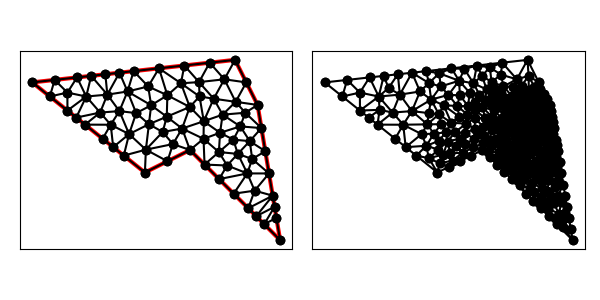

Data behind this chart, as committed beside it:
1.300000000000000000e+01, 1.100000000000000000e+01, 1.200000000000000000e+01, 1.300000000000000000e+01, 3.000000000000000000e+00, 1.200000000000000000e+01, 8.000000000000000000e+00, 8.000000000000000000e+00, 1.000000000000000000e+01, 9.000000000000000000e+00, 1.400000000000000000e+01, 5.000000000000000000e+00, 9.650427064604608418e+00, 9.952889544531613453e+00, 9.243483157937001593e+00, 9.263033684125996814e+00, 1.000000000000000000e+01, 9.000000000000000000e+00, 9.631303407513870596e+00, 9.405307742885868905e+00, 0.000000000000000000e+00, 9.984833575695947760e-02
1.300000000000000000e+01, 1.100000000000000000e+01, 1.200000000000000000e+01, 1.300000000000000000e+01, 3.000000000000000000e+00, 1.200000000000000000e+01, 8.000000000000000000e+00, 8.000000000000000000e+00, 1.000000000000000000e+01, 9.000000000000000000e+00, 1.400000000000000000e+01, 5.000000000000000000e+00, 1.300000000000000000e+01, 1.100000000000000000e+01, 1.250000000000000000e+01, 1.200000000000000000e+01, 1.202631578947368318e+01, 1.113815789473684248e+01, 1.250877192982456165e+01, 1.137938596491228083e+01, 1.000000000000000000e+00, 6.379758885884215247e-02
1.300000000000000000e+01, 1.100000000000000000e+01, 1.200000000000000000e+01, 1.300000000000000000e+01, 3.000000000000000000e+00, 1.200000000000000000e+01, 8.000000000000000000e+00, 8.000000000000000000e+00, 1.000000000000000000e+01, 9.000000000000000000e+00, 1.400000000000000000e+01, 5.000000000000000000e+00, 1.061237551028899873e+01, 1.027670262191423411e+01, 1.144875841232681779e+01, 1.056791016406771000e+01, 1.105263157894736814e+01, 1.127631578947368496e+01, 1.103792183385439607e+01, 1.070697619181854243e+01, 0.000000000000000000e+00, 6.600123259013684907e-02
1.300000000000000000e+01, 1.100000000000000000e+01, 1.200000000000000000e+01, 1.300000000000000000e+01, 3.000000000000000000e+00, 1.200000000000000000e+01, 8.000000000000000000e+00, 8.000000000000000000e+00, 1.000000000000000000e+01, 9.000000000000000000e+00, 1.400000000000000000e+01, 5.000000000000000000e+00, 6.867501609359541348e+00, 1.072562662202335382e+01, 6.332507411473698333e+00, 1.145789211520095563e+01, 6.012066598935899009e+00, 1.066221110464252142e+01, 6.404025206589712305e+00, 1.094857661395561088e+01, 0.000000000000000000e+00, 5.000000000000000000e-01
1.300000000000000000e+01, 1.100000000000000000e+01, 1.200000000000000000e+01, 1.300000000000000000e+01, 3.000000000000000000e+00, 1.200000000000000000e+01, 8.000000000000000000e+00, 8.000000000000000000e+00, 1.000000000000000000e+01, 9.000000000000000000e+00, 1.400000000000000000e+01, 5.000000000000000000e+00, 8.042730005637430679e+00, 9.015131447688576216e+00, 7.297399259827695772e+00, 9.705638354836349180e+00, 7.061737618886060552e+00, 8.750609904891151203e+00, 7.467288961450395668e+00, 9.157126569138691607e+00, 1.000000000000000000e+00, 2.046770655025557939e-01
1.300000000000000000e+01, 1.100000000000000000e+01, 1.200000000000000000e+01, 1.300000000000000000e+01, 3.000000000000000000e+00, 1.200000000000000000e+01, 8.000000000000000000e+00, 8.000000000000000000e+00, 1.000000000000000000e+01, 9.000000000000000000e+00, 1.400000000000000000e+01, 5.000000000000000000e+00, 1.042377971113919521e+01, 1.137673502662256908e+01, 9.599010858332226448e+00, 1.196025701340362701e+01, 9.991951472451052751e+00, 1.090869329012155120e+01, 1.000491401397415814e+01, 1.141522844338258302e+01, 0.000000000000000000e+00, 1.297686935869948599e-01
1.300000000000000000e+01, 1.100000000000000000e+01, 1.200000000000000000e+01, 1.300000000000000000e+01, 3.000000000000000000e+00, 1.200000000000000000e+01, 8.000000000000000000e+00, 8.000000000000000000e+00, 1.000000000000000000e+01, 9.000000000000000000e+00, 1.400000000000000000e+01, 5.000000000000000000e+00, 8.276624376529117200e+00, 1.098470249995140158e+01, 7.612058356791261637e+00, 1.063762837726904920e+01, 8.177403728835821894e+00, 1.014519254232835443e+01, 8.022028820718732689e+00, 1.058917447318293448e+01, 0.000000000000000000e+00, 2.415768096125463227e-01
1.300000000000000000e+01, 1.100000000000000000e+01, 1.200000000000000000e+01, 1.300000000000000000e+01, 3.000000000000000000e+00, 1.200000000000000000e+01, 8.000000000000000000e+00, 8.000000000000000000e+00, 1.000000000000000000e+01, 9.000000000000000000e+00, 1.400000000000000000e+01, 5.000000000000000000e+00, 1.200000000000000000e+01, 1.300000000000000000e+01, 1.152631578947368496e+01, 1.213815789473684248e+01, 1.250000000000000000e+01, 1.200000000000000000e+01, 1.200877192982456165e+01, 1.237938596491228083e+01, 1.000000000000000000e+00, 5.000000000000000000e-01
1.300000000000000000e+01, 1.100000000000000000e+01, 1.200000000000000000e+01, 1.300000000000000000e+01, 3.000000000000000000e+00, 1.200000000000000000e+01, 8.000000000000000000e+00, 8.000000000000000000e+00, 1.000000000000000000e+01, 9.000000000000000000e+00, 1.400000000000000000e+01, 5.000000000000000000e+00, 8.145027796495087458e+00, 1.181974983154421288e+01, 8.996577069990751241e+00, 1.142774857549464151e+01, 8.625000000000000000e+00, 1.262500000000000000e+01, 8.588868288828612307e+00, 1.195749946901295147e+01, 1.000000000000000000e+00, 2.711762172378240909e-01
1.300000000000000000e+01, 1.100000000000000000e+01, 1.200000000000000000e+01, 1.300000000000000000e+01, 3.000000000000000000e+00, 1.200000000000000000e+01, 8.000000000000000000e+00, 8.000000000000000000e+00, 1.000000000000000000e+01, 9.000000000000000000e+00, 1.400000000000000000e+01, 5.000000000000000000e+00, 1.245424586286695501e+01, 1.065388938942826691e+01, 1.300000000000000000e+01, 1.100000000000000000e+01, 1.202631578947368318e+01, 1.113815789473684248e+01, 1.249352055078021273e+01, 1.093068242805503587e+01, 1.000000000000000000e+00, 2.862088419585328419e-02
1.300000000000000000e+01, 1.100000000000000000e+01, 1.200000000000000000e+01, 1.300000000000000000e+01, 3.000000000000000000e+00, 1.200000000000000000e+01, 8.000000000000000000e+00, 8.000000000000000000e+00, 1.000000000000000000e+01, 9.000000000000000000e+00, 1.400000000000000000e+01, 5.000000000000000000e+00, 1.040131578947368496e+01, 1.201315789473684248e+01, 1.087500000000000000e+01, 1.287500000000000000e+01, 9.750000000000000000e+00, 1.275000000000000000e+01, 1.034210526315789558e+01, 1.254605263157894690e+01, 1.000000000000000000e+00, 3.054603962412877904e-01
1.300000000000000000e+01, 1.100000000000000000e+01, 1.200000000000000000e+01, 1.300000000000000000e+01, 3.000000000000000000e+00, 1.200000000000000000e+01, 8.000000000000000000e+00, 8.000000000000000000e+00, 1.000000000000000000e+01, 9.000000000000000000e+00, 1.400000000000000000e+01, 5.000000000000000000e+00, 1.040131578947368496e+01, 1.201315789473684248e+01, 1.042377971113919521e+01, 1.137673502662256908e+01, 1.105263157894736814e+01, 1.127631578947368496e+01, 1.062590902652008396e+01, 1.155540290361103217e+01, 0.000000000000000000e+00, 1.196526760077408491e-01
1.300000000000000000e+01, 1.100000000000000000e+01, 1.200000000000000000e+01, 1.300000000000000000e+01, 3.000000000000000000e+00, 1.200000000000000000e+01, 8.000000000000000000e+00, 8.000000000000000000e+00, 1.000000000000000000e+01, 9.000000000000000000e+00, 1.400000000000000000e+01, 5.000000000000000000e+00, 1.250000000000000000e+01, 1.200000000000000000e+01, 1.152631578947368496e+01, 1.213815789473684248e+01, 1.202631578947368318e+01, 1.113815789473684248e+01, 1.201754385964912331e+01, 1.175877192982456165e+01, 1.000000000000000000e+00, 6.379758885884215247e-02
1.300000000000000000e+01, 1.100000000000000000e+01, 1.200000000000000000e+01, 1.300000000000000000e+01, 3.000000000000000000e+00, 1.200000000000000000e+01, 8.000000000000000000e+00, 8.000000000000000000e+00, 1.000000000000000000e+01, 9.000000000000000000e+00, 1.400000000000000000e+01, 5.000000000000000000e+00, 1.087500000000000000e+01, 1.287500000000000000e+01, 1.040131578947368496e+01, 1.201315789473684248e+01, 1.152631578947368496e+01, 1.213815789473684248e+01, 1.093421052631578938e+01, 1.234210526315789558e+01, 1.000000000000000000e+00, 3.054603962412877904e-01
1.300000000000000000e+01, 1.100000000000000000e+01, 1.200000000000000000e+01, 1.300000000000000000e+01, 3.000000000000000000e+00, 1.200000000000000000e+01, 8.000000000000000000e+00, 8.000000000000000000e+00, 1.000000000000000000e+01, 9.000000000000000000e+00, 1.400000000000000000e+01, 5.000000000000000000e+00, 1.192403747354775057e+01, 9.459513836689428246e+00, 1.265341301233249283e+01, 9.393983939787293735e+00, 1.223273701746067132e+01, 1.004678646211285020e+01, 1.227006250111363705e+01, 9.633428079529856802e+00, 0.000000000000000000e+00, 4.337672571396496840e-02
1.300000000000000000e+01, 1.100000000000000000e+01, 1.200000000000000000e+01, 1.300000000000000000e+01, 3.000000000000000000e+00, 1.200000000000000000e+01, 8.000000000000000000e+00, 8.000000000000000000e+00, 1.000000000000000000e+01, 9.000000000000000000e+00, 1.400000000000000000e+01, 5.000000000000000000e+00, 1.223273701746067132e+01, 1.004678646211285020e+01, 1.265341301233249283e+01, 9.393983939787293735e+00, 1.317120202538928453e+01, 9.972787847664287497e+00, 1.268578401839415015e+01, 9.804519416521477737e+00, 0.000000000000000000e+00, 4.337672571396496840e-02
1.300000000000000000e+01, 1.100000000000000000e+01, 1.200000000000000000e+01, 1.300000000000000000e+01, 3.000000000000000000e+00, 1.200000000000000000e+01, 8.000000000000000000e+00, 8.000000000000000000e+00, 1.000000000000000000e+01, 9.000000000000000000e+00, 1.400000000000000000e+01, 5.000000000000000000e+00, 1.212311265118089665e+01, 8.826620782031616486e+00, 1.164758225853707074e+01, 8.311671099495324455e+00, 1.254409080146932531e+01, 7.960829258787368801e+00, 1.210492857039576364e+01, 8.366373713438102655e+00, 0.000000000000000000e+00, 6.867942737751406290e-02
1.300000000000000000e+01, 1.100000000000000000e+01, 1.200000000000000000e+01, 1.300000000000000000e+01, 3.000000000000000000e+00, 1.200000000000000000e+01, 8.000000000000000000e+00, 8.000000000000000000e+00, 1.000000000000000000e+01, 9.000000000000000000e+00, 1.400000000000000000e+01, 5.000000000000000000e+00, 1.375340151904196340e+01, 6.479590885748216067e+00, 1.293933982822017725e+01, 6.060660171779821859e+00, 1.329289321881345209e+01, 5.707106781186547906e+00, 1.332854485535853151e+01, 6.082452612904861944e+00, 0.000000000000000000e+00, 8.538682968566171927e-02
1.300000000000000000e+01, 1.100000000000000000e+01, 1.200000000000000000e+01, 1.300000000000000000e+01, 3.000000000000000000e+00, 1.200000000000000000e+01, 8.000000000000000000e+00, 8.000000000000000000e+00, 1.000000000000000000e+01, 9.000000000000000000e+00, 1.400000000000000000e+01, 5.000000000000000000e+00, 1.276054169085991319e+01, 8.601318178495153788e+00, 1.350680303808392679e+01, 7.959181771496431246e+00, 1.334240405077857083e+01, 8.945575695328574994e+00, 1.320324959324080361e+01, 8.502025215106719713e+00, 0.000000000000000000e+00, 7.146004147719843547e-02
1.300000000000000000e+01, 1.100000000000000000e+01, 1.200000000000000000e+01, 1.300000000000000000e+01, 3.000000000000000000e+00, 1.200000000000000000e+01, 8.000000000000000000e+00, 8.000000000000000000e+00, 1.000000000000000000e+01, 9.000000000000000000e+00, 1.400000000000000000e+01, 5.000000000000000000e+00, 1.144875841232681779e+01, 1.056791016406771000e+01, 1.202631578947368318e+01, 1.113815789473684248e+01, 1.105263157894736814e+01, 1.127631578947368496e+01, 1.150923526024929089e+01, 1.099412794942607974e+01, 0.000000000000000000e+00, 6.379758885884215247e-02
1.300000000000000000e+01, 1.100000000000000000e+01, 1.200000000000000000e+01, 1.300000000000000000e+01, 3.000000000000000000e+00, 1.200000000000000000e+01, 8.000000000000000000e+00, 8.000000000000000000e+00, 1.000000000000000000e+01, 9.000000000000000000e+00, 1.400000000000000000e+01, 5.000000000000000000e+00, 1.223273701746067132e+01, 1.004678646211285020e+01, 1.245424586286695501e+01, 1.065388938942826691e+01, 1.144875841232681779e+01, 1.056791016406771000e+01, 1.204524709755148137e+01, 1.042286200520294237e+01, 0.000000000000000000e+00, 2.862088419585328419e-02
1.300000000000000000e+01, 1.100000000000000000e+01, 1.200000000000000000e+01, 1.300000000000000000e+01, 3.000000000000000000e+00, 1.200000000000000000e+01, 8.000000000000000000e+00, 8.000000000000000000e+00, 1.000000000000000000e+01, 9.000000000000000000e+00, 1.400000000000000000e+01, 5.000000000000000000e+00, 1.105263157894736814e+01, 1.127631578947368496e+01, 1.042377971113919521e+01, 1.137673502662256908e+01, 1.061237551028899873e+01, 1.027670262191423411e+01, 1.069626226679185343e+01, 1.097658447933682879e+01, 0.000000000000000000e+00, 1.030742877865080814e-01
1.300000000000000000e+01, 1.100000000000000000e+01, 1.200000000000000000e+01, 1.300000000000000000e+01, 3.000000000000000000e+00, 1.200000000000000000e+01, 8.000000000000000000e+00, 8.000000000000000000e+00, 1.000000000000000000e+01, 9.000000000000000000e+00, 1.400000000000000000e+01, 5.000000000000000000e+00, 1.223273701746067132e+01, 1.004678646211285020e+01, 1.144875841232681779e+01, 1.056791016406771000e+01, 1.133473577631771789e+01, 9.764322062670236946e+00, 1.167207706870173389e+01, 1.012633956295026572e+01, 0.000000000000000000e+00, 4.337672571396496840e-02
1.300000000000000000e+01, 1.100000000000000000e+01, 1.200000000000000000e+01, 1.300000000000000000e+01, 3.000000000000000000e+00, 1.200000000000000000e+01, 8.000000000000000000e+00, 8.000000000000000000e+00, 1.000000000000000000e+01, 9.000000000000000000e+00, 1.400000000000000000e+01, 5.000000000000000000e+00, 1.223273701746067132e+01, 1.004678646211285020e+01, 1.133473577631771789e+01, 9.764322062670236946e+00, 1.192403747354775057e+01, 9.459513836689428246e+00, 1.183050342244204778e+01, 9.756874120490838465e+00, 0.000000000000000000e+00, 4.337672571396496840e-02
1.300000000000000000e+01, 1.100000000000000000e+01, 1.200000000000000000e+01, 1.300000000000000000e+01, 3.000000000000000000e+00, 1.200000000000000000e+01, 8.000000000000000000e+00, 8.000000000000000000e+00, 1.000000000000000000e+01, 9.000000000000000000e+00, 1.400000000000000000e+01, 5.000000000000000000e+00, 1.317120202538928453e+01, 9.972787847664287497e+00, 1.300000000000000000e+01, 1.100000000000000000e+01, 1.245424586286695501e+01, 1.065388938942826691e+01, 1.287514929608541259e+01, 1.054222574569751636e+01, 1.000000000000000000e+00, 2.862088419585328419e-02
1.300000000000000000e+01, 1.100000000000000000e+01, 1.200000000000000000e+01, 1.300000000000000000e+01, 3.000000000000000000e+00, 1.200000000000000000e+01, 8.000000000000000000e+00, 8.000000000000000000e+00, 1.000000000000000000e+01, 9.000000000000000000e+00, 1.400000000000000000e+01, 5.000000000000000000e+00, 1.144875841232681779e+01, 1.056791016406771000e+01, 1.245424586286695501e+01, 1.065388938942826691e+01, 1.202631578947368318e+01, 1.113815789473684248e+01, 1.197644002155581866e+01, 1.078665248274427313e+01, 0.000000000000000000e+00, 2.862088419585328419e-02
1.300000000000000000e+01, 1.100000000000000000e+01, 1.200000000000000000e+01, 1.300000000000000000e+01, 3.000000000000000000e+00, 1.200000000000000000e+01, 8.000000000000000000e+00, 8.000000000000000000e+00, 1.000000000000000000e+01, 9.000000000000000000e+00, 1.400000000000000000e+01, 5.000000000000000000e+00, 1.212311265118089665e+01, 8.826620782031616486e+00, 1.192403747354775057e+01, 9.459513836689428246e+00, 1.128232137907994570e+01, 8.909907524172412607e+00, 1.177649050126952979e+01, 9.065347380964484003e+00, 0.000000000000000000e+00, 5.892698931004398955e-02
1.300000000000000000e+01, 1.100000000000000000e+01, 1.200000000000000000e+01, 1.300000000000000000e+01, 3.000000000000000000e+00, 1.200000000000000000e+01, 8.000000000000000000e+00, 8.000000000000000000e+00, 1.000000000000000000e+01, 9.000000000000000000e+00, 1.400000000000000000e+01, 5.000000000000000000e+00, 1.317120202538928453e+01, 9.972787847664287497e+00, 1.245424586286695501e+01, 1.065388938942826691e+01, 1.223273701746067132e+01, 1.004678646211285020e+01, 1.261939496857230303e+01, 1.022448789973513605e+01, 0.000000000000000000e+00, 2.862088419585328419e-02
1.300000000000000000e+01, 1.100000000000000000e+01, 1.200000000000000000e+01, 1.300000000000000000e+01, 3.000000000000000000e+00, 1.200000000000000000e+01, 8.000000000000000000e+00, 8.000000000000000000e+00, 1.000000000000000000e+01, 9.000000000000000000e+00, 1.400000000000000000e+01, 5.000000000000000000e+00, 1.128232137907994570e+01, 8.909907524172412607e+00, 1.060188094654068891e+01, 9.496520891044038848e+00, 1.064644660940672694e+01, 8.353553390593273065e+00, 1.084354964500911933e+01, 8.919993935269909358e+00, 0.000000000000000000e+00, 7.275905081006628361e-02
1.300000000000000000e+01, 1.100000000000000000e+01, 1.200000000000000000e+01, 1.300000000000000000e+01, 3.000000000000000000e+00, 1.200000000000000000e+01, 8.000000000000000000e+00, 8.000000000000000000e+00, 1.000000000000000000e+01, 9.000000000000000000e+00, 1.400000000000000000e+01, 5.000000000000000000e+00, 1.265341301233249283e+01, 9.393983939787293735e+00, 1.276054169085991319e+01, 8.601318178495153788e+00, 1.334240405077857083e+01, 8.945575695328574994e+00, 1.291878625132365954e+01, 8.980292604537007506e+00, 0.000000000000000000e+00, 5.879711878815489096e-02
1.300000000000000000e+01, 1.100000000000000000e+01, 1.200000000000000000e+01, 1.300000000000000000e+01, 3.000000000000000000e+00, 1.200000000000000000e+01, 8.000000000000000000e+00, 8.000000000000000000e+00, 1.000000000000000000e+01, 9.000000000000000000e+00, 1.400000000000000000e+01, 5.000000000000000000e+00, 1.276054169085991319e+01, 8.601318178495153788e+00, 1.265341301233249283e+01, 9.393983939787293735e+00, 1.212311265118089665e+01, 8.826620782031616486e+00, 1.251235578479110266e+01, 8.940640966771354670e+00, 0.000000000000000000e+00, 5.879711878815489096e-02
1.300000000000000000e+01, 1.100000000000000000e+01, 1.200000000000000000e+01, 1.300000000000000000e+01, 3.000000000000000000e+00, 1.200000000000000000e+01, 8.000000000000000000e+00, 8.000000000000000000e+00, 1.000000000000000000e+01, 9.000000000000000000e+00, 1.400000000000000000e+01, 5.000000000000000000e+00, 1.334240405077857083e+01, 8.945575695328574994e+00, 1.317120202538928453e+01, 9.972787847664287497e+00, 1.265341301233249283e+01, 9.393983939787293735e+00, 1.305567302950011488e+01, 9.437449160926719927e+00, 0.000000000000000000e+00, 5.225262616824355444e-02
1.300000000000000000e+01, 1.100000000000000000e+01, 1.200000000000000000e+01, 1.300000000000000000e+01, 3.000000000000000000e+00, 1.200000000000000000e+01, 8.000000000000000000e+00, 8.000000000000000000e+00, 1.000000000000000000e+01, 9.000000000000000000e+00, 1.400000000000000000e+01, 5.000000000000000000e+00, 1.064644660940672694e+01, 8.353553390593273065e+00, 1.129289321881345209e+01, 7.707106781186547906e+00, 1.164758225853707074e+01, 8.311671099495324455e+00, 1.119564069558574992e+01, 8.124110423758382993e+00, 0.000000000000000000e+00, 7.122543481923905573e-02
1.300000000000000000e+01, 1.100000000000000000e+01, 1.200000000000000000e+01, 1.300000000000000000e+01, 3.000000000000000000e+00, 1.200000000000000000e+01, 8.000000000000000000e+00, 8.000000000000000000e+00, 1.000000000000000000e+01, 9.000000000000000000e+00, 1.400000000000000000e+01, 5.000000000000000000e+00, 1.265341301233249283e+01, 9.393983939787293735e+00, 1.192403747354775057e+01, 9.459513836689428246e+00, 1.212311265118089665e+01, 8.826620782031616486e+00, 1.223352104568704668e+01, 9.226706186169446156e+00, 0.000000000000000000e+00, 5.879711878815489096e-02
1.300000000000000000e+01, 1.100000000000000000e+01, 1.200000000000000000e+01, 1.300000000000000000e+01, 3.000000000000000000e+00, 1.200000000000000000e+01, 8.000000000000000000e+00, 8.000000000000000000e+00, 1.000000000000000000e+01, 9.000000000000000000e+00, 1.400000000000000000e+01, 5.000000000000000000e+00, 1.087500000000000000e+01, 1.287500000000000000e+01, 1.152631578947368496e+01, 1.213815789473684248e+01, 1.200000000000000000e+01, 1.300000000000000000e+01, 1.146710526315789558e+01, 1.267105263157894690e+01, 1.000000000000000000e+00, 5.000000000000000000e-01
1.300000000000000000e+01, 1.100000000000000000e+01, 1.200000000000000000e+01, 1.300000000000000000e+01, 3.000000000000000000e+00, 1.200000000000000000e+01, 8.000000000000000000e+00, 8.000000000000000000e+00, 1.000000000000000000e+01, 9.000000000000000000e+00, 1.400000000000000000e+01, 5.000000000000000000e+00, 1.202631578947368318e+01, 1.113815789473684248e+01, 1.152631578947368496e+01, 1.213815789473684248e+01, 1.105263157894736814e+01, 1.127631578947368496e+01, 1.153508771929824661e+01, 1.151754385964912331e+01, 0.000000000000000000e+00, 6.379758885884215247e-02
1.300000000000000000e+01, 1.100000000000000000e+01, 1.200000000000000000e+01, 1.300000000000000000e+01, 3.000000000000000000e+00, 1.200000000000000000e+01, 8.000000000000000000e+00, 8.000000000000000000e+00, 1.000000000000000000e+01, 9.000000000000000000e+00, 1.400000000000000000e+01, 5.000000000000000000e+00, 9.599010858332226448e+00, 1.196025701340362701e+01, 1.040131578947368496e+01, 1.201315789473684248e+01, 9.750000000000000000e+00, 1.275000000000000000e+01, 9.916775549268637135e+00, 1.224113830271348924e+01, 1.000000000000000000e+00, 2.835948308346187829e-01
1.300000000000000000e+01, 1.100000000000000000e+01, 1.200000000000000000e+01, 1.300000000000000000e+01, 3.000000000000000000e+00, 1.200000000000000000e+01, 8.000000000000000000e+00, 8.000000000000000000e+00, 1.000000000000000000e+01, 9.000000000000000000e+00, 1.400000000000000000e+01, 5.000000000000000000e+00, 1.152631578947368496e+01, 1.213815789473684248e+01, 1.040131578947368496e+01, 1.201315789473684248e+01, 1.105263157894736814e+01, 1.127631578947368496e+01, 1.099342105263158054e+01, 1.180921052631578938e+01, 0.000000000000000000e+00, 1.196526760077408491e-01
1.300000000000000000e+01, 1.100000000000000000e+01, 1.200000000000000000e+01, 1.300000000000000000e+01, 3.000000000000000000e+00, 1.200000000000000000e+01, 8.000000000000000000e+00, 8.000000000000000000e+00, 1.000000000000000000e+01, 9.000000000000000000e+00, 1.400000000000000000e+01, 5.000000000000000000e+00, 9.599010858332226448e+00, 1.196025701340362701e+01, 8.625000000000000000e+00, 1.262500000000000000e+01, 8.996577069990751241e+00, 1.142774857549464151e+01, 9.073529309440992563e+00, 1.200433519629942225e+01, 1.000000000000000000e+00, 2.711762172378240909e-01
1.300000000000000000e+01, 1.100000000000000000e+01, 1.200000000000000000e+01, 1.300000000000000000e+01, 3.000000000000000000e+00, 1.200000000000000000e+01, 8.000000000000000000e+00, 8.000000000000000000e+00, 1.000000000000000000e+01, 9.000000000000000000e+00, 1.400000000000000000e+01, 5.000000000000000000e+00, 1.060188094654068891e+01, 9.496520891044038848e+00, 9.650427064604608418e+00, 9.952889544531613453e+00, 1.000000000000000000e+01, 9.000000000000000000e+00, 1.008410267038176578e+01, 9.483136811858550175e+00, 0.000000000000000000e+00, 7.726433490386964975e-02
1.300000000000000000e+01, 1.100000000000000000e+01, 1.200000000000000000e+01, 1.300000000000000000e+01, 3.000000000000000000e+00, 1.200000000000000000e+01, 8.000000000000000000e+00, 8.000000000000000000e+00, 1.000000000000000000e+01, 9.000000000000000000e+00, 1.400000000000000000e+01, 5.000000000000000000e+00, 8.625000000000000000e+00, 1.262500000000000000e+01, 7.500000000000000000e+00, 1.250000000000000000e+01, 8.145027796495087458e+00, 1.181974983154421288e+01, 8.090009265498361302e+00, 1.231491661051473763e+01, 1.000000000000000000e+00, 3.569882892005044051e-01
1.300000000000000000e+01, 1.100000000000000000e+01, 1.200000000000000000e+01, 1.300000000000000000e+01, 3.000000000000000000e+00, 1.200000000000000000e+01, 8.000000000000000000e+00, 8.000000000000000000e+00, 1.000000000000000000e+01, 9.000000000000000000e+00, 1.400000000000000000e+01, 5.000000000000000000e+00, 9.599010858332226448e+00, 1.196025701340362701e+01, 8.996577069990751241e+00, 1.142774857549464151e+01, 9.991951472451052751e+00, 1.090869329012155120e+01, 9.529179800258010147e+00, 1.143223295967327147e+01, 0.000000000000000000e+00, 1.491854713814255162e-01
1.300000000000000000e+01, 1.100000000000000000e+01, 1.200000000000000000e+01, 1.300000000000000000e+01, 3.000000000000000000e+00, 1.200000000000000000e+01, 8.000000000000000000e+00, 8.000000000000000000e+00, 1.000000000000000000e+01, 9.000000000000000000e+00, 1.400000000000000000e+01, 5.000000000000000000e+00, 8.276624376529117200e+00, 1.098470249995140158e+01, 8.177403728835821894e+00, 1.014519254232835443e+01, 8.969805989016199632e+00, 1.047715785723516291e+01, 8.474611364793714685e+00, 1.053568429983830690e+01, 0.000000000000000000e+00, 2.004094245362183224e-01
1.300000000000000000e+01, 1.100000000000000000e+01, 1.200000000000000000e+01, 1.300000000000000000e+01, 3.000000000000000000e+00, 1.200000000000000000e+01, 8.000000000000000000e+00, 8.000000000000000000e+00, 1.000000000000000000e+01, 9.000000000000000000e+00, 1.400000000000000000e+01, 5.000000000000000000e+00, 9.599010858332226448e+00, 1.196025701340362701e+01, 9.750000000000000000e+00, 1.275000000000000000e+01, 8.625000000000000000e+00, 1.262500000000000000e+01, 9.324670286110743334e+00, 1.244508567113454234e+01, 1.000000000000000000e+00, 2.835948308346187829e-01
1.300000000000000000e+01, 1.100000000000000000e+01, 1.200000000000000000e+01, 1.300000000000000000e+01, 3.000000000000000000e+00, 1.200000000000000000e+01, 8.000000000000000000e+00, 8.000000000000000000e+00, 1.000000000000000000e+01, 9.000000000000000000e+00, 1.400000000000000000e+01, 5.000000000000000000e+00, 1.144875841232681779e+01, 1.056791016406771000e+01, 1.061237551028899873e+01, 1.027670262191423411e+01, 1.133473577631771789e+01, 9.764322062670236946e+00, 1.113195656631117991e+01, 1.020297828288406095e+01, 0.000000000000000000e+00, 6.600123259013684907e-02
1.300000000000000000e+01, 1.100000000000000000e+01, 1.200000000000000000e+01, 1.300000000000000000e+01, 3.000000000000000000e+00, 1.200000000000000000e+01, 8.000000000000000000e+00, 8.000000000000000000e+00, 1.000000000000000000e+01, 9.000000000000000000e+00, 1.400000000000000000e+01, 5.000000000000000000e+00, 9.650427064604608418e+00, 9.952889544531613453e+00, 1.061237551028899873e+01, 1.027670262191423411e+01, 9.991951472451052751e+00, 1.090869329012155120e+01, 1.008491801578155211e+01, 1.037942848552246566e+01, 0.000000000000000000e+00, 1.030742877865080814e-01
1.300000000000000000e+01, 1.100000000000000000e+01, 1.200000000000000000e+01, 1.300000000000000000e+01, 3.000000000000000000e+00, 1.200000000000000000e+01, 8.000000000000000000e+00, 8.000000000000000000e+00, 1.000000000000000000e+01, 9.000000000000000000e+00, 1.400000000000000000e+01, 5.000000000000000000e+00, 1.060188094654068891e+01, 9.496520891044038848e+00, 1.061237551028899873e+01, 1.027670262191423411e+01, 9.650427064604608418e+00, 9.952889544531613453e+00, 1.028822784047809868e+01, 9.908704352496629397e+00, 0.000000000000000000e+00, 7.726433490386964975e-02
1.300000000000000000e+01, 1.100000000000000000e+01, 1.200000000000000000e+01, 1.300000000000000000e+01, 3.000000000000000000e+00, 1.200000000000000000e+01, 8.000000000000000000e+00, 8.000000000000000000e+00, 1.000000000000000000e+01, 9.000000000000000000e+00, 1.400000000000000000e+01, 5.000000000000000000e+00, 9.599010858332226448e+00, 1.196025701340362701e+01, 1.042377971113919521e+01, 1.137673502662256908e+01, 1.040131578947368496e+01, 1.201315789473684248e+01, 1.014136878631503613e+01, 1.178338331158767893e+01, 0.000000000000000000e+00, 1.297686935869948599e-01
1.300000000000000000e+01, 1.100000000000000000e+01, 1.200000000000000000e+01, 1.300000000000000000e+01, 3.000000000000000000e+00, 1.200000000000000000e+01, 8.000000000000000000e+00, 8.000000000000000000e+00, 1.000000000000000000e+01, 9.000000000000000000e+00, 1.400000000000000000e+01, 5.000000000000000000e+00, 1.061237551028899873e+01, 1.027670262191423411e+01, 1.042377971113919521e+01, 1.137673502662256908e+01, 9.991951472451052751e+00, 1.090869329012155120e+01, 1.034270223129308341e+01, 1.085404364621945206e+01, 0.000000000000000000e+00, 1.030742877865080814e-01
1.300000000000000000e+01, 1.100000000000000000e+01, 1.200000000000000000e+01, 1.300000000000000000e+01, 3.000000000000000000e+00, 1.200000000000000000e+01, 8.000000000000000000e+00, 8.000000000000000000e+00, 1.000000000000000000e+01, 9.000000000000000000e+00, 1.400000000000000000e+01, 5.000000000000000000e+00, 8.969805989016199632e+00, 1.047715785723516291e+01, 9.991951472451052751e+00, 1.090869329012155120e+01, 8.996577069990751241e+00, 1.142774857549464151e+01, 9.319444843819333357e+00, 1.093786657428378639e+01, 0.000000000000000000e+00, 1.491854713814255162e-01
1.300000000000000000e+01, 1.100000000000000000e+01, 1.200000000000000000e+01, 1.300000000000000000e+01, 3.000000000000000000e+00, 1.200000000000000000e+01, 8.000000000000000000e+00, 8.000000000000000000e+00, 1.000000000000000000e+01, 9.000000000000000000e+00, 1.400000000000000000e+01, 5.000000000000000000e+00, 8.042730005637430679e+00, 9.015131447688576216e+00, 9.243483157937001593e+00, 9.263033684125996814e+00, 8.788437755194888013e+00, 9.798368394611934207e+00, 8.691550306256440095e+00, 9.358844508808836338e+00, 0.000000000000000000e+00, 1.819917118252120936e-01
1.300000000000000000e+01, 1.100000000000000000e+01, 1.200000000000000000e+01, 1.300000000000000000e+01, 3.000000000000000000e+00, 1.200000000000000000e+01, 8.000000000000000000e+00, 8.000000000000000000e+00, 1.000000000000000000e+01, 9.000000000000000000e+00, 1.400000000000000000e+01, 5.000000000000000000e+00, 1.064644660940672694e+01, 8.353553390593273065e+00, 1.164758225853707074e+01, 8.311671099495324455e+00, 1.128232137907994570e+01, 8.909907524172412607e+00, 1.119211674900791387e+01, 8.525044004753668858e+00, 0.000000000000000000e+00, 7.122543481923905573e-02
1.300000000000000000e+01, 1.100000000000000000e+01, 1.200000000000000000e+01, 1.300000000000000000e+01, 3.000000000000000000e+00, 1.200000000000000000e+01, 8.000000000000000000e+00, 8.000000000000000000e+00, 1.000000000000000000e+01, 9.000000000000000000e+00, 1.400000000000000000e+01, 5.000000000000000000e+00, 1.133473577631771789e+01, 9.764322062670236946e+00, 1.061237551028899873e+01, 1.027670262191423411e+01, 1.060188094654068891e+01, 9.496520891044038848e+00, 1.084966407771580066e+01, 9.845848525209502711e+00, 0.000000000000000000e+00, 7.112855733001277603e-02
1.300000000000000000e+01, 1.100000000000000000e+01, 1.200000000000000000e+01, 1.300000000000000000e+01, 3.000000000000000000e+00, 1.200000000000000000e+01, 8.000000000000000000e+00, 8.000000000000000000e+00, 1.000000000000000000e+01, 9.000000000000000000e+00, 1.400000000000000000e+01, 5.000000000000000000e+00, 1.192403747354775057e+01, 9.459513836689428246e+00, 1.133473577631771789e+01, 9.764322062670236946e+00, 1.128232137907994570e+01, 8.909907524172412607e+00, 1.151369820964847257e+01, 9.377914474510690823e+00, 0.000000000000000000e+00, 5.892698931004398955e-02
1.300000000000000000e+01, 1.100000000000000000e+01, 1.200000000000000000e+01, 1.300000000000000000e+01, 3.000000000000000000e+00, 1.200000000000000000e+01, 8.000000000000000000e+00, 8.000000000000000000e+00, 1.000000000000000000e+01, 9.000000000000000000e+00, 1.400000000000000000e+01, 5.000000000000000000e+00, 1.060188094654068891e+01, 9.496520891044038848e+00, 1.000000000000000000e+01, 9.000000000000000000e+00, 1.064644660940672694e+01, 8.353553390593273065e+00, 1.041610918531580587e+01, 8.950024760545771230e+00, 0.000000000000000000e+00, 7.275905081006628361e-02
1.300000000000000000e+01, 1.100000000000000000e+01, 1.200000000000000000e+01, 1.300000000000000000e+01, 3.000000000000000000e+00, 1.200000000000000000e+01, 8.000000000000000000e+00, 8.000000000000000000e+00, 1.000000000000000000e+01, 9.000000000000000000e+00, 1.400000000000000000e+01, 5.000000000000000000e+00, 1.060188094654068891e+01, 9.496520891044038848e+00, 1.128232137907994570e+01, 8.909907524172412607e+00, 1.133473577631771789e+01, 9.764322062670236946e+00, 1.107297936731278298e+01, 9.390250159295563392e+00, 0.000000000000000000e+00, 7.112855733001277603e-02
1.300000000000000000e+01, 1.100000000000000000e+01, 1.200000000000000000e+01, 1.300000000000000000e+01, 3.000000000000000000e+00, 1.200000000000000000e+01, 8.000000000000000000e+00, 8.000000000000000000e+00, 1.000000000000000000e+01, 9.000000000000000000e+00, 1.400000000000000000e+01, 5.000000000000000000e+00, 1.287002958765513227e+01, 7.195746441549881744e+00, 1.258578643762690419e+01, 6.414213562373095812e+00, 1.367120202538928453e+01, 6.972787847664287497e+00, 1.304233935022377544e+01, 6.860915950529087759e+00, 0.000000000000000000e+00, 8.522148090431029555e-02
1.300000000000000000e+01, 1.100000000000000000e+01, 1.200000000000000000e+01, 1.300000000000000000e+01, 3.000000000000000000e+00, 1.200000000000000000e+01, 8.000000000000000000e+00, 8.000000000000000000e+00, 1.000000000000000000e+01, 9.000000000000000000e+00, 1.400000000000000000e+01, 5.000000000000000000e+00, 1.212311265118089665e+01, 8.826620782031616486e+00, 1.128232137907994570e+01, 8.909907524172412607e+00, 1.164758225853707074e+01, 8.311671099495324455e+00, 1.168433876293263829e+01, 8.682733135233117849e+00, 0.000000000000000000e+00, 6.867942737751406290e-02
1.300000000000000000e+01, 1.100000000000000000e+01, 1.200000000000000000e+01, 1.300000000000000000e+01, 3.000000000000000000e+00, 1.200000000000000000e+01, 8.000000000000000000e+00, 8.000000000000000000e+00, 1.000000000000000000e+01, 9.000000000000000000e+00, 1.400000000000000000e+01, 5.000000000000000000e+00, 1.129289321881345209e+01, 7.707106781186547906e+00, 1.254409080146932531e+01, 7.960829258787368801e+00, 1.164758225853707074e+01, 8.311671099495324455e+00, 1.182818875960661664e+01, 7.993202379823080683e+00, 0.000000000000000000e+00, 7.122543481923905573e-02
1.300000000000000000e+01, 1.100000000000000000e+01, 1.200000000000000000e+01, 1.300000000000000000e+01, 3.000000000000000000e+00, 1.200000000000000000e+01, 8.000000000000000000e+00, 8.000000000000000000e+00, 1.000000000000000000e+01, 9.000000000000000000e+00, 1.400000000000000000e+01, 5.000000000000000000e+00, 1.129289321881345209e+01, 7.707106781186547906e+00, 1.193933982822017725e+01, 7.060660171779822747e+00, 1.254409080146932531e+01, 7.960829258787368801e+00, 1.192544128283431881e+01, 7.576198737251246484e+00, 0.000000000000000000e+00, 7.760241877369811192e-02
1.300000000000000000e+01, 1.100000000000000000e+01, 1.200000000000000000e+01, 1.300000000000000000e+01, 3.000000000000000000e+00, 1.200000000000000000e+01, 8.000000000000000000e+00, 8.000000000000000000e+00, 1.000000000000000000e+01, 9.000000000000000000e+00, 1.400000000000000000e+01, 5.000000000000000000e+00, 1.350680303808392679e+01, 7.959181771496431246e+00, 1.254409080146932531e+01, 7.960829258787368801e+00, 1.287002958765513227e+01, 7.195746441549881744e+00, 1.297364114240279598e+01, 7.705252490611226968e+00, 0.000000000000000000e+00, 8.438811468015471051e-02
... 51 more rows
